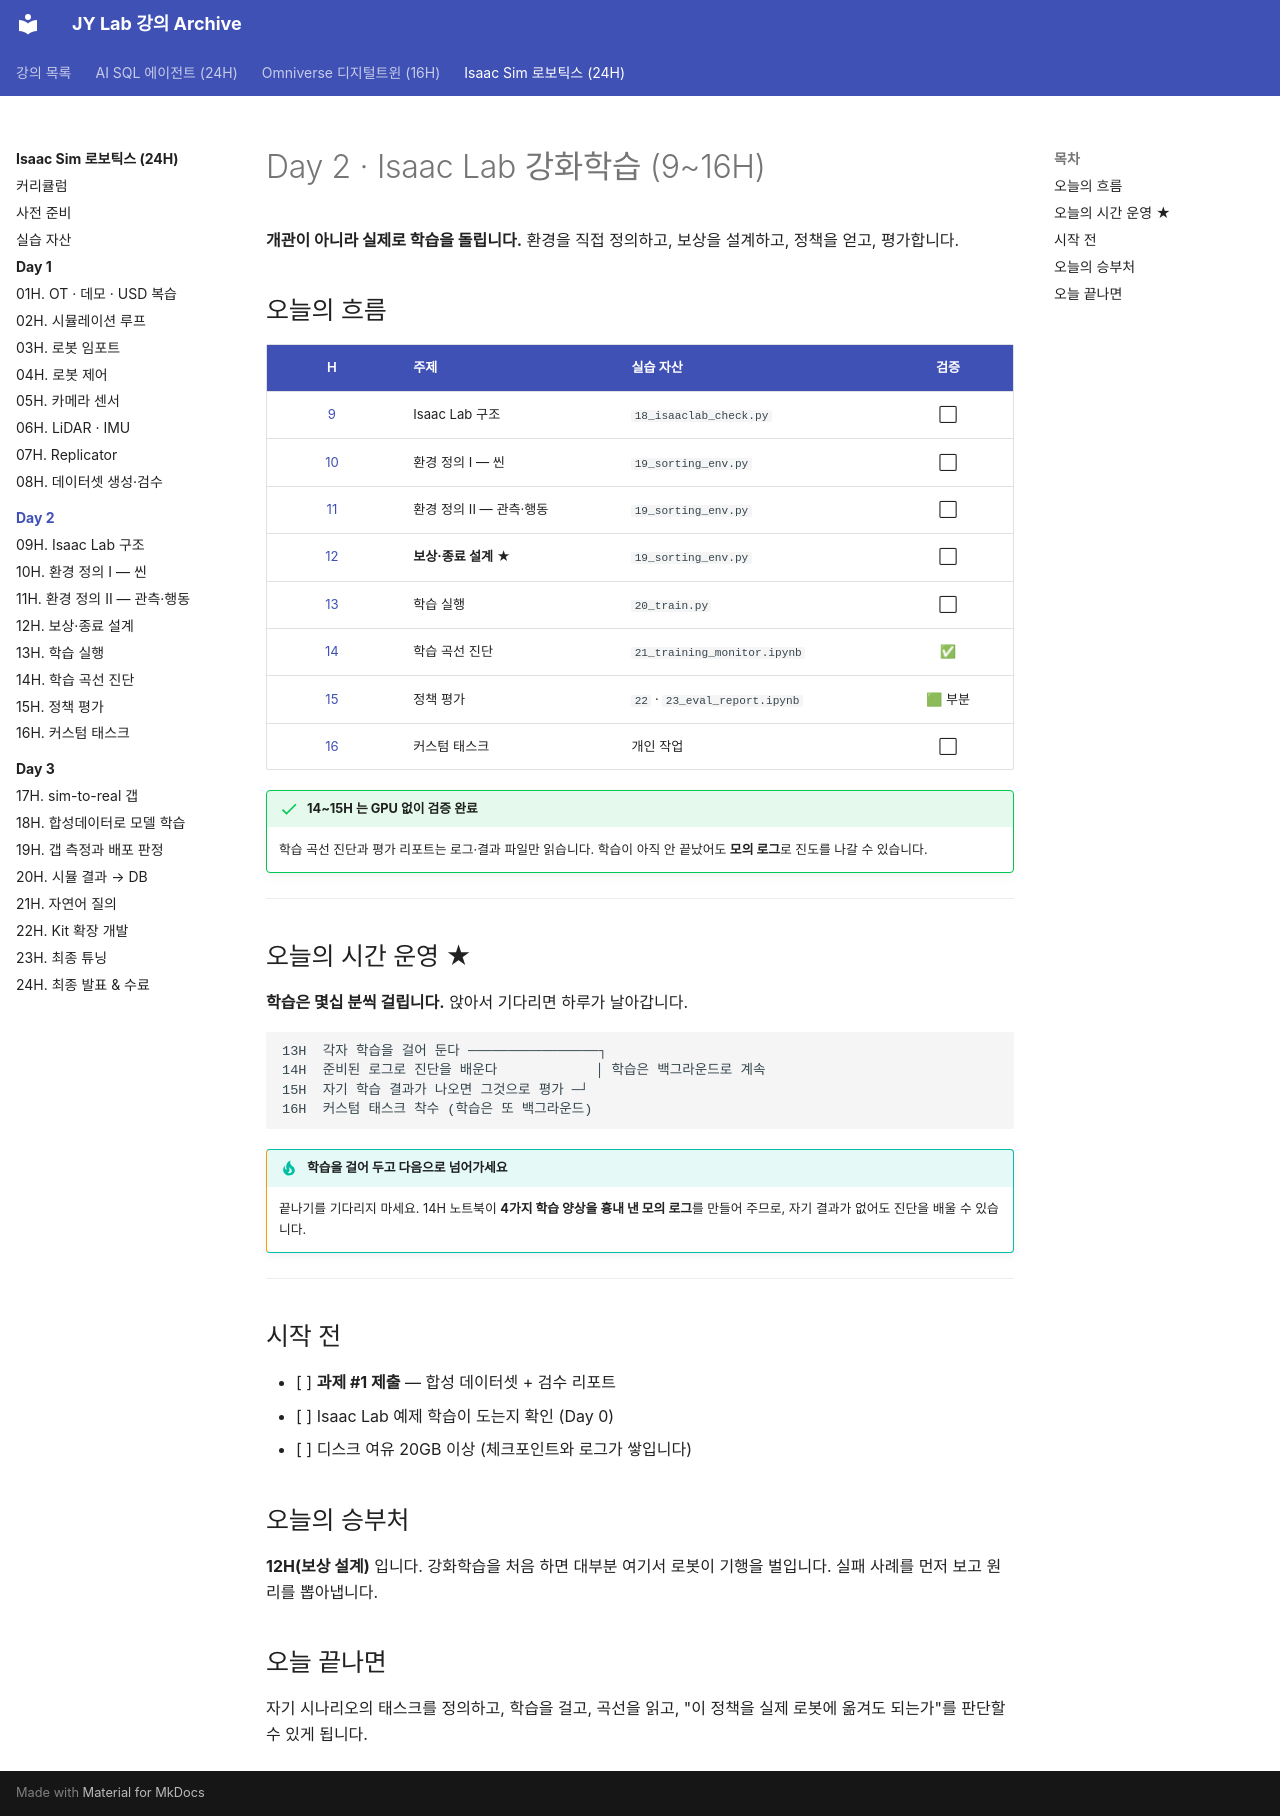

repository: siapapa/siapapa.github.io · page: courses/isaac-sim-robotics/day2/index.html · generator: mkdocs

---
title: Day 2 — Isaac Lab 강화학습
---

# Day 2 · Isaac Lab 강화학습 (9~16H)

**개관이 아니라 실제로 학습을 돌립니다.**
환경을 직접 정의하고, 보상을 설계하고, 정책을 얻고, 평가합니다.

## 오늘의 흐름

| H | 주제 | 실습 자산 | 검증 |
|:--:|---|---|:--:|
| [9](09-isaaclab-structure.md) | Isaac Lab 구조 | `18_isaaclab_check.py` | ⬜ |
| [10](10-env-scene.md) | 환경 정의 I — 씬 | `19_sorting_env.py` | ⬜ |
| [11](11-env-obs-action.md) | 환경 정의 II — 관측·행동 | `19_sorting_env.py` | ⬜ |
| [12](12-reward-design.md) | **보상·종료 설계** ★ | `19_sorting_env.py` | ⬜ |
| [13](13-training.md) | 학습 실행 | `20_train.py` | ⬜ |
| [14](14-diagnosis.md) | 학습 곡선 진단 | `21_training_monitor.ipynb` | ✅ |
| [15](15-evaluation.md) | 정책 평가 | `22` · `23_eval_report.ipynb` | 🟩 부분 |
| [16](16-custom-task.md) | 커스텀 태스크 | 개인 작업 | ⬜ |

!!! success "14~15H 는 GPU 없이 검증 완료"
    학습 곡선 진단과 평가 리포트는 로그·결과 파일만 읽습니다.
    학습이 아직 안 끝났어도 **모의 로그**로 진도를 나갈 수 있습니다.

---

## 오늘의 시간 운영 ★

**학습은 몇십 분씩 걸립니다.** 앉아서 기다리면 하루가 날아갑니다.

```
13H  각자 학습을 걸어 둔다 ────────────────┐
14H  준비된 로그로 진단을 배운다            │ 학습은 백그라운드로 계속
15H  자기 학습 결과가 나오면 그것으로 평가 ─┘
16H  커스텀 태스크 착수 (학습은 또 백그라운드)
```

!!! tip "학습을 걸어 두고 다음으로 넘어가세요"
    끝나기를 기다리지 마세요. 14H 노트북이 **4가지 학습 양상을 흉내 낸
    모의 로그**를 만들어 주므로, 자기 결과가 없어도 진단을 배울 수 있습니다.

---

## 시작 전

- [ ] **과제 #1 제출** — 합성 데이터셋 + 검수 리포트
- [ ] Isaac Lab 예제 학습이 도는지 확인 (Day 0)
- [ ] 디스크 여유 20GB 이상 (체크포인트와 로그가 쌓입니다)

## 오늘의 승부처

**12H(보상 설계)** 입니다. 강화학습을 처음 하면 대부분 여기서
로봇이 기행을 벌입니다. 실패 사례를 먼저 보고 원리를 뽑아냅니다.

## 오늘 끝나면

자기 시나리오의 태스크를 정의하고, 학습을 걸고, 곡선을 읽고,
"이 정책을 실제 로봇에 옮겨도 되는가"를 판단할 수 있게 됩니다.
